Run: headless pygame with SDL's dummy video driver; simulated clock (each Clock.tick advances the game by its frame time, no real sleeping); random seed 0; keys injected as events and as key.get_pressed() state; mouse plan: one left click at the window centre at the start of phase 2, then a move to the lower-right quarter at the start of phase 3.
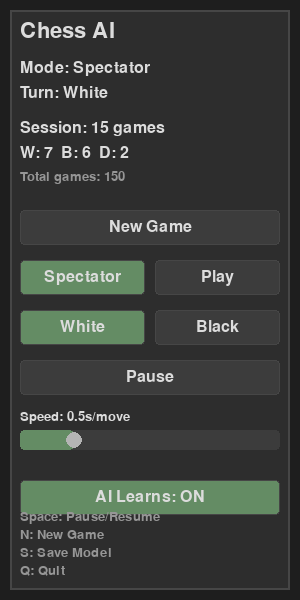
Frame 1 of 4 · flips 1–60 · no input
Frame 2 of 4 · flips 61–180 · clicked the window centre · tapped SPACE, RETURN · held RIGHT (→), D · screen unchanged from frame 1, image omitted
Frame 3 of 4 · flips 181–300 · moved the mouse to the lower-right quarter · held DOWN (↓), S · screen unchanged from frame 2, image omitted
Frame 4 of 4 · flips 301–420 · held LEFT (←), A, UP (↑), W · screen unchanged from frame 3, image omitted

The pygame program that drew these frames:

"""
Stats panel and controls for Chess AI GUI.

Features:
- Mode display (Spectator / Play / Training)
- Game statistics
- Control buttons
- Speed slider
"""

import pygame
from typing import Callable, Optional, Dict, Any
from enum import Enum, auto


# Colors
PANEL_BG = (45, 45, 45)
PANEL_BORDER = (70, 70, 70)
TEXT_COLOR = (220, 220, 220)
TEXT_MUTED = (150, 150, 150)
BUTTON_BG = (60, 60, 60)
BUTTON_HOVER = (80, 80, 80)
BUTTON_ACTIVE = (100, 140, 100)
BUTTON_TEXT = (220, 220, 220)
SLIDER_BG = (60, 60, 60)
SLIDER_FILL = (100, 140, 100)
SLIDER_HANDLE = (180, 180, 180)


class GameMode(Enum):
    """Game modes."""

    SPECTATOR = auto()
    PLAY = auto()
    TRAINING = auto()


class Button:
    """Simple button widget."""

    def __init__(
        self,
        rect: pygame.Rect,
        text: str,
        callback: Optional[Callable] = None,
        toggle: bool = False,
    ):
        self.rect = rect
        self.text = text
        self.callback = callback
        self.toggle = toggle
        self.active = False
        self.hovered = False
        self.font = pygame.font.Font(None, 24)

    def handle_event(self, event: pygame.event.Event) -> bool:
        """Handle pygame event. Returns True if clicked."""
        if event.type == pygame.MOUSEMOTION:
            self.hovered = self.rect.collidepoint(event.pos)
        elif event.type == pygame.MOUSEBUTTONDOWN:
            if self.rect.collidepoint(event.pos):
                if self.toggle:
                    self.active = not self.active
                if self.callback:
                    self.callback()
                return True
        return False

    def render(self, surface: pygame.Surface):
        """Render the button."""
        if self.active:
            color = BUTTON_ACTIVE
        elif self.hovered:
            color = BUTTON_HOVER
        else:
            color = BUTTON_BG

        pygame.draw.rect(surface, color, self.rect, border_radius=4)
        pygame.draw.rect(surface, PANEL_BORDER, self.rect, width=1, border_radius=4)

        text_surface = self.font.render(self.text, True, BUTTON_TEXT)
        text_rect = text_surface.get_rect(center=self.rect.center)
        surface.blit(text_surface, text_rect)


class Slider:
    """Simple slider widget."""

    def __init__(
        self,
        rect: pygame.Rect,
        min_val: float,
        max_val: float,
        initial: float,
        callback: Optional[Callable[[float], None]] = None,
    ):
        self.rect = rect
        self.min_val = min_val
        self.max_val = max_val
        self.value = initial
        self.callback = callback
        self.dragging = False
        self.handle_radius = 8

    def handle_event(self, event: pygame.event.Event) -> bool:
        """Handle pygame event. Returns True if value changed."""
        if event.type == pygame.MOUSEBUTTONDOWN:
            if self.rect.collidepoint(event.pos):
                self.dragging = True
                self._update_value(event.pos[0])
                return True
        elif event.type == pygame.MOUSEBUTTONUP:
            self.dragging = False
        elif event.type == pygame.MOUSEMOTION:
            if self.dragging:
                self._update_value(event.pos[0])
                return True
        return False

    def _update_value(self, x: int):
        """Update value based on x position."""
        rel_x = x - self.rect.x
        pct = max(0, min(1, rel_x / self.rect.width))
        self.value = self.min_val + pct * (self.max_val - self.min_val)
        if self.callback:
            self.callback(self.value)

    def render(self, surface: pygame.Surface):
        """Render the slider."""
        # Background
        pygame.draw.rect(surface, SLIDER_BG, self.rect, border_radius=4)

        # Fill
        pct = (self.value - self.min_val) / (self.max_val - self.min_val)
        fill_width = int(self.rect.width * pct)
        fill_rect = pygame.Rect(
            self.rect.x, self.rect.y, fill_width, self.rect.height
        )
        pygame.draw.rect(surface, SLIDER_FILL, fill_rect, border_radius=4)

        # Handle
        handle_x = self.rect.x + fill_width
        handle_y = self.rect.y + self.rect.height // 2
        pygame.draw.circle(
            surface, SLIDER_HANDLE, (handle_x, handle_y), self.handle_radius
        )


class StatsPanel:
    """
    Stats and controls panel.

    Displays game info and provides mode controls.
    """

    def __init__(
        self,
        x: int,
        y: int,
        width: int,
        height: int,
    ):
        """
        Initialize stats panel.

        Args:
            x: X position
            y: Y position
            width: Panel width
            height: Panel height
        """
        self.rect = pygame.Rect(x, y, width, height)
        self.width = width
        self.height = height

        # Fonts
        self.font_title = pygame.font.Font(None, 32)
        self.font_normal = pygame.font.Font(None, 24)
        self.font_small = pygame.font.Font(None, 20)

        # State
        self.mode = GameMode.SPECTATOR
        self.turn_white = True
        self.is_paused = False
        self.player_color_white = True  # Player plays white

        # Stats
        self.session_games = 0
        self.white_wins = 0
        self.black_wins = 0
        self.draws = 0
        self.total_games = 0

        # Speed (seconds per move)
        self.move_delay = 0.5

        # AI learning option
        self.ai_learns = True

        # Callbacks
        self.on_new_game: Optional[Callable] = None
        self.on_mode_change: Optional[Callable[[GameMode], None]] = None
        self.on_color_change: Optional[Callable[[bool], None]] = None
        self.on_pause_toggle: Optional[Callable[[bool], None]] = None
        self.on_speed_change: Optional[Callable[[float], None]] = None

        # Create widgets
        self._create_widgets()

    def _create_widgets(self):
        """Create all widgets."""
        self.buttons: Dict[str, Button] = {}
        self.sliders: Dict[str, Slider] = {}

        x = self.rect.x
        y = self.rect.y
        w = self.width
        pad = 10
        btn_h = 35

        # New game button
        self.buttons['new_game'] = Button(
            pygame.Rect(x + pad, y + 200, w - 2 * pad, btn_h),
            "New Game",
            callback=self._on_new_game,
        )

        # Mode buttons
        btn_w = (w - 3 * pad) // 2
        self.buttons['spectator'] = Button(
            pygame.Rect(x + pad, y + 250, btn_w, btn_h),
            "Spectator",
            callback=lambda: self._set_mode(GameMode.SPECTATOR),
            toggle=True,
        )
        self.buttons['spectator'].active = True

        self.buttons['play'] = Button(
            pygame.Rect(x + pad + btn_w + pad, y + 250, btn_w, btn_h),
            "Play",
            callback=lambda: self._set_mode(GameMode.PLAY),
            toggle=True,
        )

        # Color selection (for Play mode)
        self.buttons['white'] = Button(
            pygame.Rect(x + pad, y + 300, btn_w, btn_h),
            "White",
            callback=lambda: self._set_color(True),
            toggle=True,
        )
        self.buttons['white'].active = True

        self.buttons['black'] = Button(
            pygame.Rect(x + pad + btn_w + pad, y + 300, btn_w, btn_h),
            "Black",
            callback=lambda: self._set_color(False),
            toggle=True,
        )

        # Pause button
        self.buttons['pause'] = Button(
            pygame.Rect(x + pad, y + 350, w - 2 * pad, btn_h),
            "Pause",
            callback=self._toggle_pause,
            toggle=True,
        )

        # Speed slider
        self.sliders['speed'] = Slider(
            pygame.Rect(x + pad, y + 420, w - 2 * pad, 20),
            min_val=0.1,
            max_val=2.0,
            initial=0.5,
            callback=self._on_speed_change,
        )

        # AI learns checkbox (represented as button)
        self.buttons['ai_learns'] = Button(
            pygame.Rect(x + pad, y + 470, w - 2 * pad, btn_h),
            "AI Learns: ON",
            callback=self._toggle_ai_learns,
            toggle=True,
        )
        self.buttons['ai_learns'].active = True

    def _on_new_game(self):
        """Handle new game button."""
        if self.on_new_game:
            self.on_new_game()

    def _set_mode(self, mode: GameMode):
        """Set game mode."""
        self.mode = mode

        # Update button states
        self.buttons['spectator'].active = mode == GameMode.SPECTATOR
        self.buttons['play'].active = mode == GameMode.PLAY

        if self.on_mode_change:
            self.on_mode_change(mode)

    def _set_color(self, white: bool):
        """Set player color."""
        self.player_color_white = white
        self.buttons['white'].active = white
        self.buttons['black'].active = not white

        if self.on_color_change:
            self.on_color_change(white)

    def _toggle_pause(self):
        """Toggle pause state."""
        self.is_paused = not self.is_paused
        self.buttons['pause'].text = "Resume" if self.is_paused else "Pause"

        if self.on_pause_toggle:
            self.on_pause_toggle(self.is_paused)

    def _on_speed_change(self, value: float):
        """Handle speed change."""
        self.move_delay = value
        if self.on_speed_change:
            self.on_speed_change(value)

    def _toggle_ai_learns(self):
        """Toggle AI learning."""
        self.ai_learns = not self.ai_learns
        self.buttons['ai_learns'].text = f"AI Learns: {'ON' if self.ai_learns else 'OFF'}"

    def update_stats(
        self,
        session_games: int = None,
        white_wins: int = None,
        black_wins: int = None,
        draws: int = None,
        total_games: int = None,
    ):
        """Update displayed statistics."""
        if session_games is not None:
            self.session_games = session_games
        if white_wins is not None:
            self.white_wins = white_wins
        if black_wins is not None:
            self.black_wins = black_wins
        if draws is not None:
            self.draws = draws
        if total_games is not None:
            self.total_games = total_games

    def set_turn(self, white_turn: bool):
        """Set current turn indicator."""
        self.turn_white = white_turn

    def handle_event(self, event: pygame.event.Event):
        """Handle pygame event."""
        for button in self.buttons.values():
            button.handle_event(event)
        for slider in self.sliders.values():
            slider.handle_event(event)

    def render(self, surface: pygame.Surface):
        """Render the panel."""
        x = self.rect.x
        y = self.rect.y
        w = self.width
        pad = 10

        # Background
        pygame.draw.rect(surface, PANEL_BG, self.rect)
        pygame.draw.rect(surface, PANEL_BORDER, self.rect, width=2)

        # Title
        title = self.font_title.render("Chess AI", True, TEXT_COLOR)
        surface.blit(title, (x + pad, y + pad))

        # Mode
        mode_text = f"Mode: {self.mode.name.title()}"
        mode_surface = self.font_normal.render(mode_text, True, TEXT_COLOR)
        surface.blit(mode_surface, (x + pad, y + 50))

        # Turn indicator
        turn_text = f"Turn: {'White' if self.turn_white else 'Black'}"
        turn_surface = self.font_normal.render(turn_text, True, TEXT_COLOR)
        surface.blit(turn_surface, (x + pad, y + 75))

        # Session stats
        stats_y = y + 110
        session_text = f"Session: {self.session_games} games"
        session_surface = self.font_normal.render(session_text, True, TEXT_COLOR)
        surface.blit(session_surface, (x + pad, stats_y))

        # Win/loss/draw
        score_text = f"W: {self.white_wins}  B: {self.black_wins}  D: {self.draws}"
        score_surface = self.font_normal.render(score_text, True, TEXT_COLOR)
        surface.blit(score_surface, (x + pad, stats_y + 25))

        # Total games
        total_text = f"Total games: {self.total_games}"
        total_surface = self.font_small.render(total_text, True, TEXT_MUTED)
        surface.blit(total_surface, (x + pad, stats_y + 50))

        # Render buttons
        for button in self.buttons.values():
            button.render(surface)

        # Speed label
        speed_label = f"Speed: {self.move_delay:.1f}s/move"
        speed_surface = self.font_small.render(speed_label, True, TEXT_COLOR)
        surface.blit(speed_surface, (x + pad, y + 400))

        # Render sliders
        for slider in self.sliders.values():
            slider.render(surface)

        # Keyboard hints
        hints_y = y + self.height - 80
        hints = [
            "Space: Pause/Resume",
            "N: New Game",
            "S: Save Model",
            "Q: Quit",
        ]
        for i, hint in enumerate(hints):
            hint_surface = self.font_small.render(hint, True, TEXT_MUTED)
            surface.blit(hint_surface, (x + pad, hints_y + i * 18))


if __name__ == '__main__':
    # Test panel
    pygame.init()

    screen = pygame.display.set_mode((300, 600))
    pygame.display.set_caption("Stats Panel Test")

    panel = StatsPanel(10, 10, 280, 580)
    panel.update_stats(
        session_games=15,
        white_wins=7,
        black_wins=6,
        draws=2,
        total_games=150,
    )

    running = True
    clock = pygame.time.Clock()

    while running:
        for event in pygame.event.get():
            if event.type == pygame.QUIT:
                running = False
            panel.handle_event(event)

        screen.fill((30, 30, 30))
        panel.render(screen)
        pygame.display.flip()
        clock.tick(60)

    pygame.quit()
    print("Panel test completed!")
